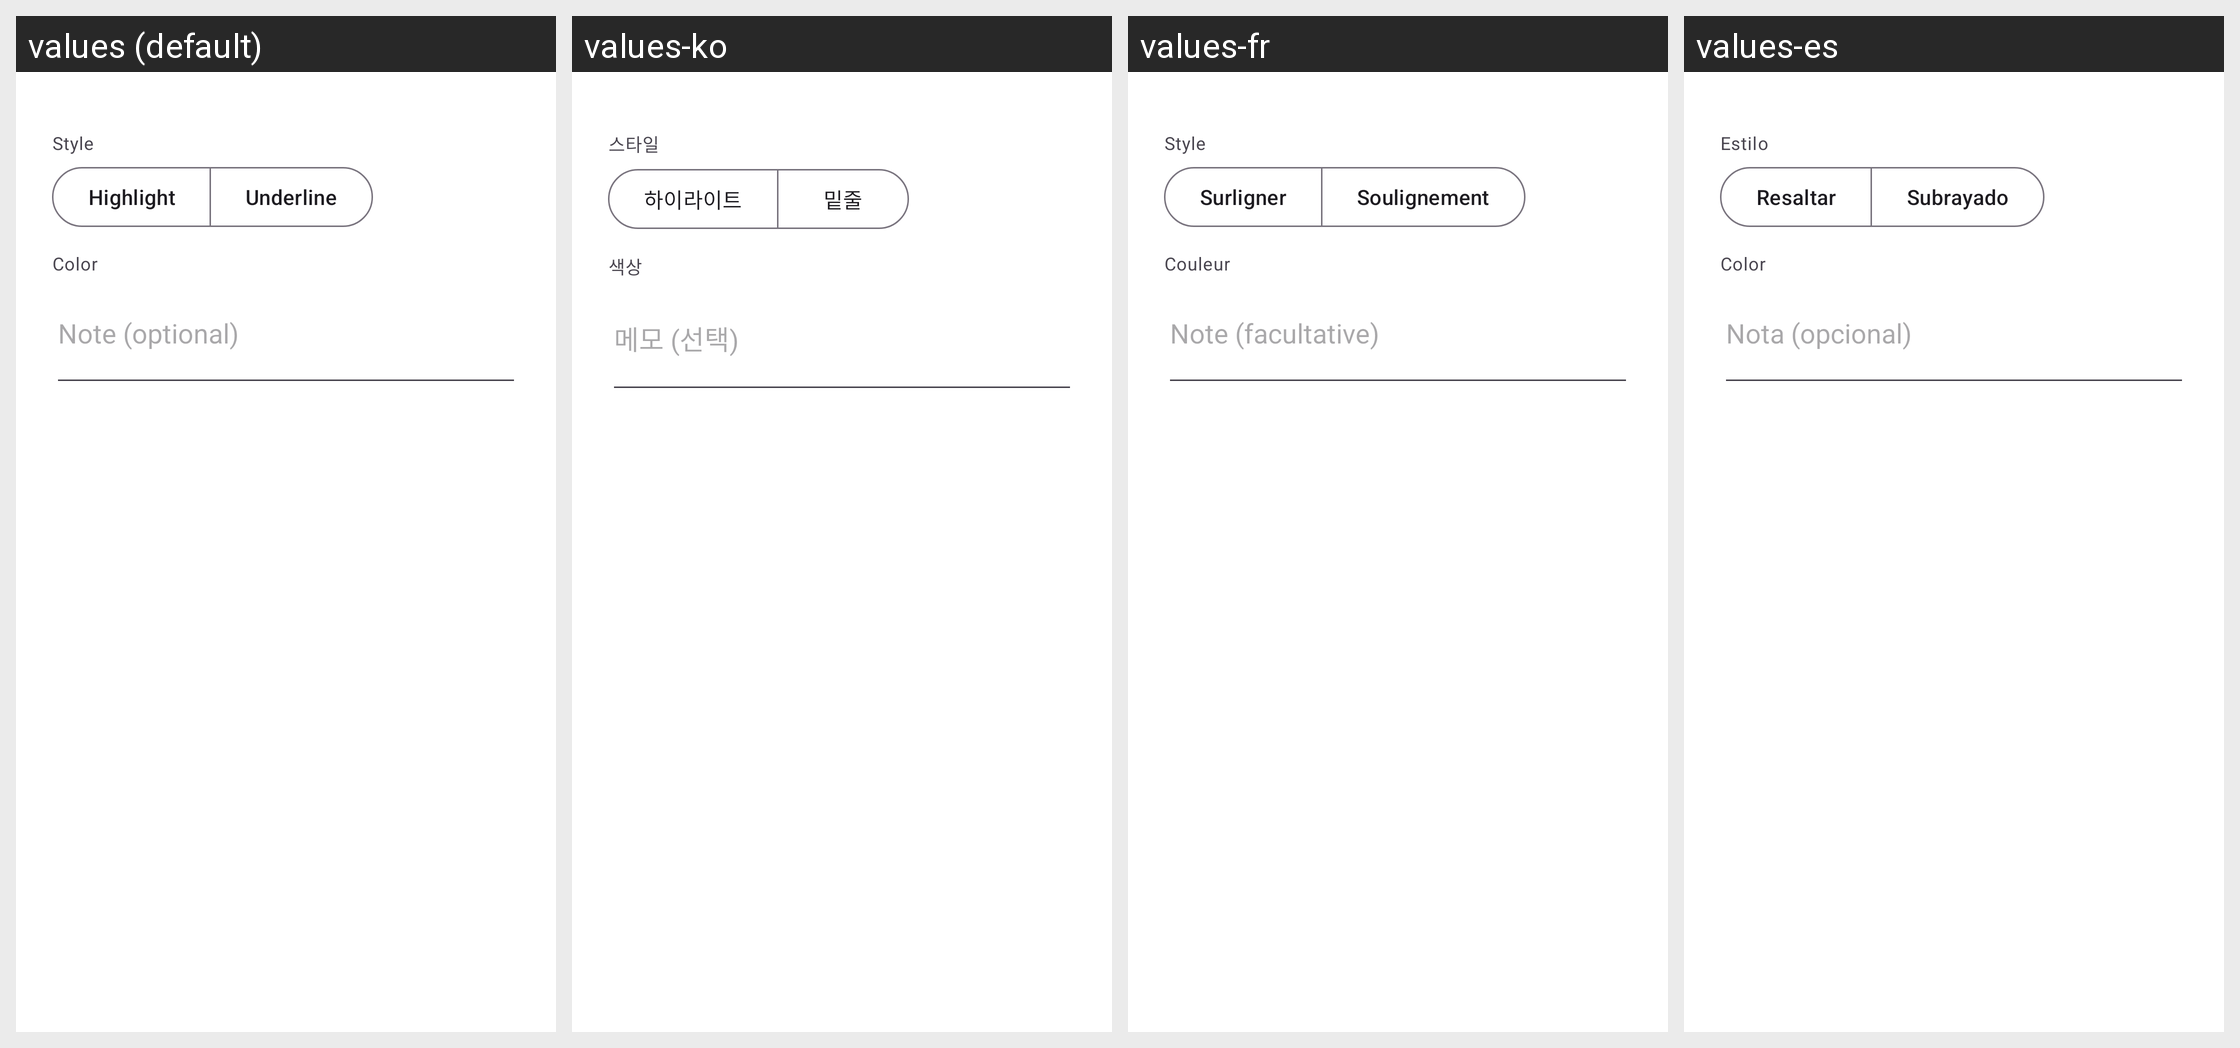

For this localized Android screen grid, give each drawn string resource with its value in every locale shown.
Android screen res/layout/dialog_annotation.xml rendered under 4 locales, left to right: values (default), values-ko, values-fr, values-es. Device: Nexus 5 (rendered at 1080×1920; each locale shown at half size, 540×960, under a caption strip naming it); theme AppTheme.
Other locales in the repository, not shown: values-ar, values-en, values-ja, values-ru, values-zh, values-zh-rHK, values-zh-rTW.
Strings drawn on this screen, with the default value and each locale's value (text and hints the layout hard-codes, and strings that could not be matched under every locale, appear in the picture but are not listed):

text_annotation_style
  values: Style
  values-ko: 스타일
  values-fr: Style
  values-es: Estilo

text_annotation_highlight
  values: Highlight
  values-ko: 하이라이트
  values-fr: Surligner
  values-es: Resaltar

text_annotation_underline
  values: Underline
  values-ko: 밑줄
  values-fr: Soulignement
  values-es: Subrayado

text_annotation_color
  values: Color
  values-ko: 색상
  values-fr: Couleur
  values-es: Color

text_annotation_note_hint
  values: Note (optional)
  values-ko: 메모 (선택)
  values-fr: Note (facultative)
  values-es: Nota (opcional)
